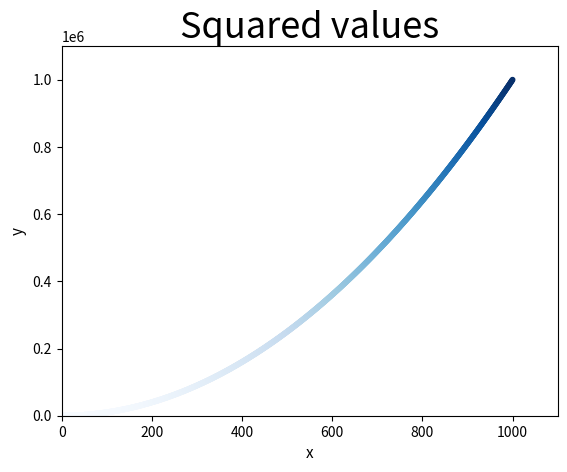

This figure's Python source:
import matplotlib.pyplot as pyplot

xVals = list(range(1001))
yVals = [i*i for i in xVals]

#color map to use a color scale
pyplot.scatter(xVals, yVals, s=10, edgecolors=None, c=yVals, cmap=pyplot.cm.Blues)
#pyplot.scatter(xVals, yVals, s = 1, edgecolors=None, c=(0, 0, .8))

pyplot.xlabel("x", fontsize = 11)
pyplot.ylabel("y", fontsize = 11)
pyplot.title("Squared values", fontsize = 26)

pyplot.axis([0, int(1.1 * max(xVals)), 0, int(1.1 * max(yVals))])

pyplot.show()
#pyplot.savefig(<name>.png)
